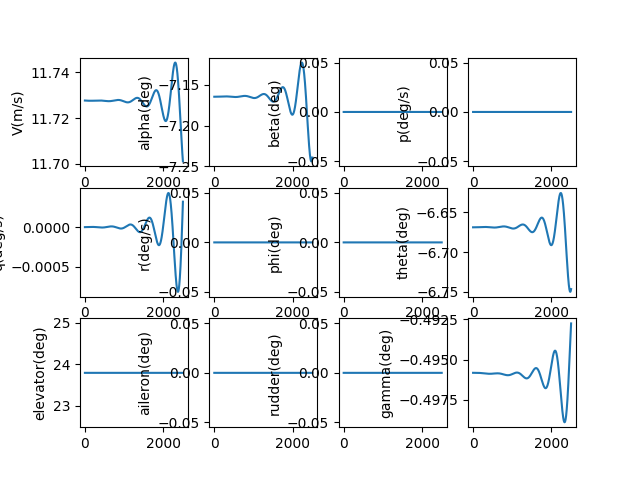

The data file committed next to this chart (first rows):
, V(m/s), alpha(deg), beta(deg), p(deg/s), q(deg/s), r(deg/s), phi(deg), theta(deg), elevator(deg), aileron(deg), rudder(deg), gamma(deg), pb, qc, rb, CD_act, CL_act, Cm_act, CY_act, Cr_act, Cn_act
1.0, 11.73, -7.165, 0.0, 0.0, -1.9965080240689763e-09, 0.0, 0.0, -6.669, 23.8, 0.0, 0.0, -0.4958, 0.0, -5.864738016028189e-09, 0.0, 0.04365, 0.005486, -0.2604, 0.0, 0.0, 0.0
2.0, 11.73, -7.165, 0.0, 0.0, -3.530266354512644e-09, 0.0, 0.0, -6.669, 23.8, 0.0, 0.0, -0.4958, 0.0, -1.0370151106700848e-08, 0.0, 0.04365, 0.005486, -0.2604, 0.0, 0.0, 0.0
3.0, 11.73, -7.165, 0.0, 0.0, -4.605195615955007e-09, 0.0, 0.0, -6.669, 23.8, 0.0, 0.0, -0.4958, 0.0, -1.3527755576787608e-08, 0.0, 0.04365, 0.005486, -0.2604, 0.0, 0.0, 0.0
4.0, 11.73, -7.165, 0.0, 0.0, -5.22522372898134e-09, 0.0, 0.0, -6.669, 23.8, 0.0, 0.0, -0.4958, 0.0, -1.5349089176302823e-08, 0.0, 0.04365, 0.005486, -0.2604, 0.0, 0.0, 0.0
5.0, 11.73, -7.165, 0.0, 0.0, -5.394286593115623e-09, 0.0, 0.0, -6.669, 23.8, 0.0, 0.0, -0.4958, 0.0, -1.584571310655314e-08, 0.0, 0.04365, 0.005486, -0.2604, 0.0, 0.0, 0.0
6.0, 11.73, -7.165, 0.0, 0.0, -5.116328748642976e-09, 0.0, 0.0, -6.669, 23.8, 0.0, 0.0, -0.4958, 0.0, -1.502921396405056e-08, 0.0, 0.04365, 0.005486, -0.2604, 0.0, 0.0, 0.0
7.0, 11.73, -7.165, 0.0, 0.0, -4.395304025796783e-09, 0.0, 0.0, -6.669, 23.8, 0.0, 0.0, -0.4958, 0.0, -1.2911205647317284e-08, 0.0, 0.04365, 0.005486, -0.2604, 0.0, 0.0, 0.0
8.0, 11.73, -7.165, 0.0, 0.0, -3.2351761751976317e-09, 0.0, 0.0, -6.669, 23.8, 0.0, 0.0, -0.4958, 0.0, -9.50333120862557e-09, 0.0, 0.04365, 0.005486, -0.2604, 0.0, 0.0, 0.0
9.0, 11.73, -7.165, 0.0, 0.0, -1.6399194828400132e-09, 0.0, 0.0, -6.669, 23.8, 0.0, 0.0, -0.4958, 0.0, -4.817264660353982e-09, 0.0, 0.04365, 0.005486, -0.2604, 0.0, 0.0, 0.0
10.0, 11.73, -7.165, 0.0, 0.0, 3.8648063187477343e-10, 0.0, 0.0, -6.669, 23.8, 0.0, 0.0, -0.4958, 0.0, 1.1352872684508778e-09, 0.0, 0.04365, 0.005486, -0.2604, 0.0, 0.0, 0.0
11.0, 11.73, -7.165, 0.0, 0.0, 2.8400270336064454e-09, 0.0, 0.0, -6.669, 23.8, 0.0, 0.0, -0.4958, 0.0, 8.342583421039154e-09, 0.0, 0.04365, 0.005486, -0.2604, 0.0, 0.0, 0.0
12.0, 11.73, -7.165, 0.0, 0.0, 5.716710308346945e-09, 0.0, 0.0, -6.669, 23.8, 0.0, 0.0, -0.4958, 0.0, 1.6792846560088328e-08, 0.0, 0.04365, 0.005486, -0.2604, 0.0, 0.0, 0.0
13.0, 11.73, -7.165, 0.0, 0.0, 9.012508210215004e-09, 0.0, 0.0, -6.669, 23.8, 0.0, 0.0, -0.4958, 0.0, 2.647426174280228e-08, 0.0, 0.04365, 0.005486, -0.2604, 0.0, 0.0, 0.0
14.0, 11.73, -7.165, 0.0, 0.0, 1.2723385131362556e-08, 0.0, 0.0, -6.669, 23.8, 0.0, 0.0, -0.4958, 0.0, 3.737497476389532e-08, 0.0, 0.04365, 0.005486, -0.2604, 0.0, 0.0, 0.0
15.0, 11.73, -7.165, 0.0, 0.0, 1.6845291584274532e-08, 0.0, 0.0, -6.669, 23.8, 0.0, 0.0, -0.4958, 0.0, 4.9483090634975856e-08, 0.0, 0.04365, 0.005486, -0.2604, 0.0, 0.0, 0.0
16.0, 11.73, -7.165, 0.0, 0.0, 2.13741637004262e-08, 0.0, 0.0, -6.669, 23.8, 0.0, 0.0, -0.4958, 0.0, 6.278667211197482e-08, 0.0, 0.04365, 0.005486, -0.2604, 0.0, 0.0, 0.0
17.0, 11.73, -7.165, 0.0, 0.0, 2.6305922745661453e-08, 0.0, 0.0, -6.669, 23.8, 0.0, 0.0, -0.4958, 0.0, 7.727373827168641e-08, 0.0, 0.04365, 0.005486, -0.2604, 0.0, 0.0, 0.0
18.0, 11.73, -7.165, 0.0, 0.0, 3.163647465337798e-08, 0.0, 0.0, -6.669, 23.8, 0.0, 0.0, -0.4958, 0.0, 9.293226314061155e-08, 0.0, 0.04365, 0.005486, -0.2604, 0.0, 0.0, 0.0
19.0, 11.73, -7.165, 0.0, 0.0, 3.736170956812423e-08, 0.0, 0.0, -6.669, 23.8, 0.0, 0.0, -0.4958, 0.0, 1.0975017435438098e-07, 0.0, 0.04365, 0.005486, -0.2604, 0.0, 0.0, 0.0
20.0, 11.73, -7.165, 0.0, 0.0, 4.34775014120017e-08, 0.0, 0.0, -6.669, 23.8, 0.0, 0.0, -0.4958, 0.0, 1.2771535188416434e-07, 0.0, 0.04365, 0.005486, -0.2604, 0.0, 0.0, 0.0
21.0, 11.73, -7.165, 0.0, 0.0, 4.997970745998525e-08, 0.0, 0.0, -6.669, 23.8, 0.0, 0.0, -0.4958, 0.0, 1.4681562678927166e-07, 0.0, 0.04365, 0.005486, -0.2604, 0.0, 0.0, 0.0
22.0, 11.73, -7.165, 0.0, 0.0, 5.686416793758744e-08, 0.0, 0.0, -6.669, 23.8, 0.0, 0.0, -0.4958, 0.0, 1.6703878003538606e-07, 0.0, 0.04365, 0.005486, -0.2604, 0.0, 0.0, 0.0
23.0, 11.73, -7.165, 0.0, 0.0, 6.412670562942712e-08, 0.0, 0.0, -6.669, 23.8, 0.0, 0.0, -0.4958, 0.0, 1.883725413448237e-07, 0.0, 0.04365, 0.005486, -0.2604, 0.0, 0.0, 0.0
24.0, 11.73, -7.165, 0.0, 0.0, 7.176312550497779e-08, 0.0, 0.0, -6.669, 23.8, 0.0, 0.0, -0.4958, 0.0, 2.1080458809725572e-07, 0.0, 0.04365, 0.005486, -0.2604, 0.0, 0.0, 0.0
25.0, 11.73, -7.165, 0.0, 0.0, 7.976921436023749e-08, 0.0, 0.0, -6.669, 23.8, 0.0, 0.0, -0.4958, 0.0, 2.34322544277196e-07, 0.0, 0.04365, 0.005486, -0.2604, 0.0, 0.0, 0.0
26.0, 11.73, -7.165, 0.0, 0.0, 8.814074047400899e-08, 0.0, 0.0, -6.669, 23.8, 0.0, 0.0, -0.4958, 0.0, 2.589139794644031e-07, 0.0, 0.04365, 0.005486, -0.2604, 0.0, 0.0, 0.0
27.0, 11.73, -7.165, 0.0, 0.0, 9.687345328136894e-08, 0.0, 0.0, -6.669, 23.8, 0.0, 0.0, -0.4958, 0.0, 2.8456640787477217e-07, 0.0, 0.04365, 0.005486, -0.2604, 0.0, 0.0, 0.0
28.0, 11.73, -7.165, 0.0, 0.0, 1.0596308305896301e-07, 0.0, 0.0, -6.669, 23.8, 0.0, 0.0, -0.4958, 0.0, 3.112672874359624e-07, 0.0, 0.04365, 0.005486, -0.2604, 0.0, 0.0, 0.0
29.0, 11.73, -7.165, 0.0, 0.0, 1.1540534063098257e-07, 0.0, 0.0, -6.669, 23.8, 0.0, 0.0, -0.4958, 0.0, 3.390040189237735e-07, 0.0, 0.04365, 0.005486, -0.2604, 0.0, 0.0, 0.0
30.0, 11.73, -7.165, 0.0, 0.0, 1.2519591708416455e-07, 0.0, 0.0, -6.669, 23.8, 0.0, 0.0, -0.4958, 0.0, 3.6776394512502616e-07, 0.0, 0.04365, 0.005486, -0.2604, 0.0, 0.0, 0.0
31.0, 11.73, -7.165, 0.0, 0.0, 1.3533048350305444e-07, 0.0, 0.0, -6.669, 23.8, 0.0, 0.0, -0.4958, 0.0, 3.975343500599619e-07, 0.0, 0.04365, 0.005486, -0.2604, 0.0, 0.0, 0.0
32.0, 11.73, -7.165, 0.0, 0.0, 1.4580469071917696e-07, 0.0, 0.0, -6.669, 23.8, 0.0, 0.0, -0.4958, 0.0, 4.2830245824549557e-07, 0.0, 0.04365, 0.005486, -0.2604, 0.0, 0.0, 0.0
33.0, 11.73, -7.165, 0.0, 0.0, 1.5661416907284325e-07, 0.0, 0.0, -6.669, 23.8, 0.0, 0.0, -0.4958, 0.0, 4.60055433995585e-07, 0.0, 0.04365, 0.005486, -0.2604, 0.0, 0.0, 0.0
34.0, 11.73, -7.165, 0.0, 0.0, 1.677545281923942e-07, 0.0, 0.0, -6.669, 23.8, 0.0, 0.0, -0.4958, 0.0, 4.927803807728183e-07, 0.0, 0.04365, 0.005486, -0.2604, 0.0, 0.0, 0.0
35.0, 11.73, -7.165, 0.0, 0.0, 1.7922135678757675e-07, 0.0, 0.0, -6.669, 23.8, 0.0, 0.0, -0.4958, 0.0, 5.264643405815137e-07, 0.0, 0.04365, 0.005486, -0.2604, 0.0, 0.0, 0.0
36.0, 11.73, -7.165, 0.0, 0.0, 1.9101022245926785e-07, 0.0, 0.0, -6.669, 23.8, 0.0, 0.0, -0.4958, 0.0, 5.610942934088414e-07, 0.0, 0.04365, 0.005486, -0.2604, 0.0, 0.0, 0.0
37.0, 11.73, -7.165, 0.0, 0.0, 2.0311667152021815e-07, 0.0, 0.0, -6.669, 23.8, 0.0, 0.0, -0.4958, 0.0, 5.96657156698312e-07, 0.0, 0.04365, 0.005486, -0.2604, 0.0, 0.0, 0.0
38.0, 11.73, -7.165, 0.0, 0.0, 2.1553622883571366e-07, 0.0, 0.0, -6.669, 23.8, 0.0, 0.0, -0.4958, 0.0, 6.331397848817749e-07, 0.0, 0.04365, 0.005486, -0.2604, 0.0, 0.0, 0.0
39.0, 11.73, -7.165, 0.0, 0.0, 2.2826439767492154e-07, 0.0, 0.0, -6.669, 23.8, 0.0, 0.0, -0.4958, 0.0, 6.705289689428001e-07, 0.0, 0.04365, 0.005486, -0.2604, 0.0, 0.0, 0.0
40.0, 11.73, -7.165, 0.0, 0.0, 2.4129665957866266e-07, 0.0, 0.0, -6.669, 23.8, 0.0, 0.0, -0.4958, 0.0, 7.088114360283114e-07, 0.0, 0.04365, 0.005486, -0.2604, 0.0, 0.0, 0.0
41.0, 11.73, -7.165, 0.0, 0.0, 2.546284742397512e-07, 0.0, 0.0, -6.669, 23.8, 0.0, 0.0, -0.4958, 0.0, 7.479738490971373e-07, 0.0, 0.04365, 0.005486, -0.2604, 0.0, 0.0, 0.0
42.0, 11.73, -7.165, 0.0, 0.0, 2.6825527940272157e-07, 0.0, 0.0, -6.669, 23.8, 0.0, 0.0, -0.4958, 0.0, 7.88002806625508e-07, 0.0, 0.04365, 0.005486, -0.2604, 0.0, 0.0, 0.0
43.0, 11.73, -7.165, 0.0, 0.0, 2.821724907711634e-07, 0.0, 0.0, -6.669, 23.8, 0.0, 0.0, -0.4958, 0.0, 8.288848423349055e-07, 0.0, 0.04365, 0.005486, -0.2604, 0.0, 0.0, 0.0
44.0, 11.73, -7.165, 0.0, 0.0, 2.9637550193579157e-07, 0.0, 0.0, -6.669, 23.8, 0.0, 0.0, -0.4958, 0.0, 8.706064249808183e-07, 0.0, 0.04365, 0.005486, -0.2604, 0.0, 0.0, 0.0
45.0, 11.73, -7.165, 0.0, 0.0, 3.1085968431222787e-07, 0.0, 0.0, -6.669, 23.8, 0.0, 0.0, -0.4958, 0.0, 9.131539581700266e-07, 0.0, 0.04365, 0.005486, -0.2604, 0.0, 0.0, 0.0
46.0, 11.73, -7.165, 0.0, 0.0, 3.2562038709682656e-07, 0.0, 0.0, -6.669, 23.8, 0.0, 0.0, -0.4958, 0.0, 9.565137802308907e-07, 0.0, 0.04365, 0.005486, -0.2604, 0.0, 0.0, 0.0
47.0, 11.73, -7.165, 0.0, 0.0, 3.4065293723175783e-07, 0.0, 0.0, -6.669, 23.8, 0.0, 0.0, -0.4958, 0.0, 1.0006721641108356e-06, 0.0, 0.04365, 0.005486, -0.2604, 0.0, 0.0, 0.0
48.0, 11.73, -7.165, 0.0, 0.0, 3.5595263938948883e-07, 0.0, 0.0, -6.669, 23.8, 0.0, 0.0, -0.4958, 0.0, 1.0456153173308148e-06, 0.0, 0.04365, 0.005486, -0.2604, 0.0, 0.0, 0.0
49.0, 11.73, -7.165, 0.0, 0.0, 3.7151477596773396e-07, 0.0, 0.0, -6.669, 23.8, 0.0, 0.0, -0.4958, 0.0, 1.0913293819705297e-06, 0.0, 0.04365, 0.005486, -0.2604, 0.0, 0.0, 0.0
50.0, 11.73, -7.165, 0.0, 0.0, 3.8733460710174316e-07, 0.0, 0.0, -6.669, 23.8, 0.0, 0.0, -0.4958, 0.0, 1.1378004347045794e-06, 0.0, 0.04365, 0.005486, -0.2604, 0.0, 0.0, 0.0
51.0, 11.73, -7.165, 0.0, 0.0, 4.0340737068377775e-07, 0.0, 0.0, -6.669, 23.8, 0.0, 0.0, -0.4958, 0.0, 1.1850144868597242e-06, 0.0, 0.04365, 0.005486, -0.2604, 0.0, 0.0, 0.0
52.0, 11.73, -7.165, 0.0, 0.0, 4.197282824053282e-07, 0.0, 0.0, -6.669, 23.8, 0.0, 0.0, -0.4958, 0.0, 1.2329574845389557e-06, 0.0, 0.04365, 0.005486, -0.2604, 0.0, 0.0, 0.0
53.0, 11.73, -7.165, 0.0, 0.0, 4.362925358081647e-07, 0.0, 0.0, -6.669, 23.8, 0.0, 0.0, -0.4958, 0.0, 1.2816153087715125e-06, 0.0, 0.04365, 0.005486, -0.2604, 0.0, 0.0, 0.0
54.0, 11.73, -7.165, 0.0, 0.0, 4.530953023469873e-07, 0.0, 0.0, -6.669, 23.8, 0.0, 0.0, -0.4958, 0.0, 1.330973775696974e-06, 0.0, 0.04365, 0.005486, -0.2604, 0.0, 0.0, 0.0
55.0, 11.73, -7.165, 0.0, 0.0, 4.701317314706769e-07, 0.0, 0.0, -6.669, 23.8, 0.0, 0.0, -0.4958, 0.0, 1.381018636803991e-06, 0.0, 0.04365, 0.005486, -0.2604, 0.0, 0.0, 0.0
56.0, 11.73, -7.165, 0.0, 0.0, 4.873969507133557e-07, 0.0, 0.0, -6.669, 23.8, 0.0, 0.0, -0.4958, 0.0, 1.4317355791978362e-06, 0.0, 0.04365, 0.005486, -0.2604, 0.0, 0.0, 0.0
57.0, 11.73, -7.165, 0.0, 0.0, 5.048860658008629e-07, 0.0, 0.0, -6.669, 23.8, 0.0, 0.0, -0.4958, 0.0, 1.4831102259132387e-06, 0.0, 0.04365, 0.005486, -0.2604, 0.0, 0.0, 0.0
58.0, 11.73, -7.165, 0.0, 0.0, 5.225941607707619e-07, 0.0, 0.0, -6.669, 23.8, 0.0, 0.0, -0.4958, 0.0, 1.535128136266967e-06, 0.0, 0.04365, 0.005487, -0.2604, 0.0, 0.0, 0.0
59.0, 11.73, -7.165, 0.0, 0.0, 5.405162981037646e-07, 0.0, 0.0, -6.669, 23.8, 0.0, 0.0, -0.4958, 0.0, 1.5877748062439505e-06, 0.0, 0.04365, 0.005487, -0.2604, 0.0, 0.0, 0.0
60.0, 11.73, -7.165, 0.0, 0.0, 5.586475188693907e-07, 0.0, 0.0, -6.669, 23.8, 0.0, 0.0, -0.4958, 0.0, 1.641035668925224e-06, 0.0, 0.04365, 0.005487, -0.2604, 0.0, 0.0, 0.0
... 2,440 more rows
